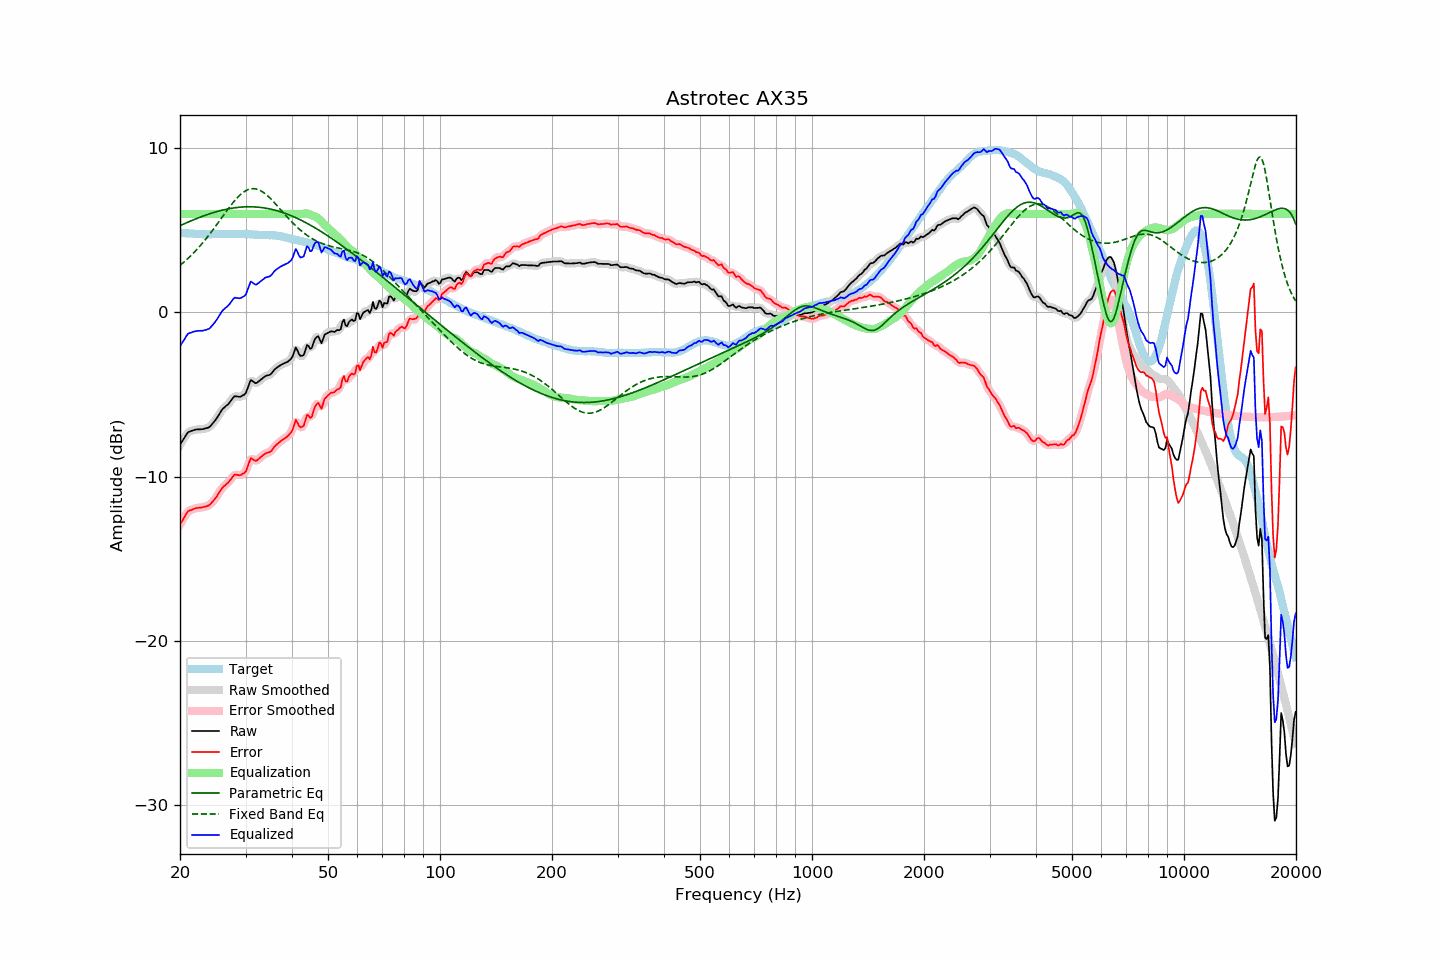

Values plotted in this chart, from the file beside it:
frequency, raw, error, smoothed, error_smoothed, equalization, parametric_eq, fixed_band_eq, equalized_raw, equalized_smoothed, target
20.00, -8.06, -12.91, -8.07, -12.93, 6.00, 5.28, 2.86, -2.06, -2.07, 4.86
20.20, -7.91, -12.75, -7.89, -12.74, 6.00, 5.33, 2.94, -1.91, -1.89, 4.85
20.40, -7.74, -12.58, -7.73, -12.57, 6.00, 5.37, 3.03, -1.74, -1.73, 4.84
20.61, -7.60, -12.43, -7.58, -12.41, 6.00, 5.41, 3.11, -1.60, -1.58, 4.84
20.81, -7.43, -12.25, -7.44, -12.26, 6.00, 5.46, 3.20, -1.43, -1.44, 4.81
21.02, -7.30, -12.11, -7.33, -12.14, 6.00, 5.50, 3.29, -1.30, -1.33, 4.81
21.23, -7.26, -12.06, -7.25, -12.06, 6.00, 5.54, 3.38, -1.26, -1.25, 4.80
21.44, -7.23, -12.04, -7.21, -12.02, 6.00, 5.58, 3.48, -1.23, -1.21, 4.81
21.66, -7.19, -11.99, -7.19, -11.99, 6.00, 5.62, 3.58, -1.19, -1.19, 4.80
21.87, -7.16, -11.95, -7.16, -11.95, 6.00, 5.66, 3.68, -1.16, -1.16, 4.79
22.09, -7.14, -11.92, -7.14, -11.92, 6.00, 5.70, 3.78, -1.14, -1.14, 4.78
22.31, -7.13, -11.91, -7.13, -11.91, 6.00, 5.74, 3.89, -1.13, -1.13, 4.78
22.54, -7.13, -11.90, -7.12, -11.90, 6.00, 5.78, 4.00, -1.13, -1.12, 4.77
22.76, -7.12, -11.89, -7.12, -11.89, 6.00, 5.82, 4.11, -1.12, -1.12, 4.77
22.99, -7.12, -11.88, -7.11, -11.87, 6.00, 5.85, 4.22, -1.12, -1.11, 4.76
23.22, -7.09, -11.84, -7.09, -11.85, 6.00, 5.89, 4.34, -1.09, -1.09, 4.75
23.45, -7.07, -11.83, -7.07, -11.82, 6.00, 5.92, 4.46, -1.07, -1.07, 4.76
23.69, -7.04, -11.79, -7.04, -11.79, 6.00, 5.96, 4.58, -1.04, -1.04, 4.75
23.92, -7.01, -11.75, -6.99, -11.74, 6.00, 5.99, 4.71, -1.01, -0.99, 4.75
24.16, -6.92, -11.67, -6.91, -11.67, 6.00, 6.02, 4.84, -0.92, -0.91, 4.76
24.40, -6.79, -11.56, -6.81, -11.57, 6.00, 6.06, 4.96, -0.79, -0.81, 4.77
24.65, -6.69, -11.45, -6.69, -11.45, 6.00, 6.09, 5.10, -0.69, -0.69, 4.77
24.89, -6.56, -11.33, -6.56, -11.33, 6.00, 6.11, 5.23, -0.56, -0.56, 4.77
25.14, -6.42, -11.19, -6.42, -11.18, 6.00, 6.14, 5.36, -0.42, -0.42, 4.76
25.39, -6.26, -11.03, -6.26, -11.03, 6.00, 6.17, 5.50, -0.26, -0.26, 4.76
25.65, -6.11, -10.87, -6.10, -10.87, 6.00, 6.20, 5.63, -0.11, -0.10, 4.76
25.91, -5.95, -10.72, -5.96, -10.73, 6.00, 6.22, 5.77, 0.05, 0.04, 4.77
26.16, -5.83, -10.62, -5.84, -10.62, 6.00, 6.24, 5.91, 0.17, 0.16, 4.78
26.43, -5.76, -10.54, -5.75, -10.53, 6.00, 6.27, 6.04, 0.24, 0.25, 4.78
26.69, -5.67, -10.45, -5.67, -10.45, 6.00, 6.29, 6.18, 0.33, 0.33, 4.78
26.96, -5.59, -10.37, -5.58, -10.35, 6.00, 6.31, 6.31, 0.41, 0.42, 4.78
27.23, -5.47, -10.24, -5.46, -10.24, 6.00, 6.32, 6.44, 0.53, 0.54, 4.78
27.50, -5.34, -10.11, -5.33, -10.11, 6.00, 6.34, 6.57, 0.66, 0.67, 4.78
27.77, -5.20, -9.99, -5.21, -9.99, 6.00, 6.36, 6.69, 0.80, 0.79, 4.78
28.05, -5.10, -9.88, -5.13, -9.91, 6.00, 6.37, 6.81, 0.90, 0.87, 4.78
28.33, -5.12, -9.89, -5.11, -9.89, 6.00, 6.38, 6.92, 0.88, 0.89, 4.77
28.62, -5.13, -9.90, -5.12, -9.90, 6.00, 6.40, 7.02, 0.87, 0.88, 4.77
28.90, -5.15, -9.93, -5.13, -9.91, 6.00, 6.41, 7.12, 0.85, 0.87, 4.78
29.19, -5.12, -9.89, -5.11, -9.89, 6.00, 6.41, 7.21, 0.88, 0.89, 4.78
29.48, -5.06, -9.83, -5.08, -9.86, 6.00, 6.42, 7.29, 0.94, 0.92, 4.78
29.78, -5.01, -9.78, -5.00, -9.78, 6.00, 6.43, 7.36, 0.99, 1.00, 4.78
30.08, -4.90, -9.68, -4.86, -9.63, 6.00, 6.43, 7.42, 1.10, 1.14, 4.78
30.38, -4.64, -9.41, -4.62, -9.39, 6.00, 6.43, 7.47, 1.36, 1.38, 4.77
30.68, -4.38, -9.14, -4.38, -9.14, 6.00, 6.43, 7.50, 1.62, 1.62, 4.76
30.99, -4.12, -8.88, -4.21, -8.96, 6.00, 6.43, 7.53, 1.88, 1.79, 4.76
31.30, -4.18, -8.92, -4.17, -8.92, 6.00, 6.43, 7.54, 1.82, 1.83, 4.75
31.61, -4.25, -8.99, -4.22, -8.97, 6.00, 6.43, 7.54, 1.75, 1.78, 4.74
31.93, -4.32, -9.05, -4.28, -9.02, 6.00, 6.42, 7.53, 1.68, 1.72, 4.73
32.24, -4.28, -9.01, -4.27, -9.00, 6.00, 6.41, 7.50, 1.72, 1.73, 4.73
32.57, -4.20, -8.92, -4.21, -8.93, 6.00, 6.41, 7.47, 1.80, 1.79, 4.72
32.89, -4.12, -8.83, -4.12, -8.83, 6.00, 6.39, 7.42, 1.88, 1.88, 4.72
33.22, -4.04, -8.75, -4.03, -8.75, 6.00, 6.38, 7.36, 1.96, 1.97, 4.71
33.55, -3.96, -8.67, -3.96, -8.67, 6.00, 6.37, 7.30, 2.04, 2.04, 4.71
33.89, -3.89, -8.60, -3.89, -8.61, 6.00, 6.35, 7.23, 2.11, 2.11, 4.72
34.23, -3.85, -8.55, -3.86, -8.56, 6.00, 6.34, 7.14, 2.15, 2.14, 4.71
34.57, -3.83, -8.53, -3.83, -8.53, 6.00, 6.32, 7.06, 2.17, 2.17, 4.70
34.92, -3.80, -8.50, -3.78, -8.48, 6.00, 6.30, 6.96, 2.20, 2.22, 4.70
35.27, -3.71, -8.41, -3.69, -8.40, 6.00, 6.28, 6.86, 2.29, 2.31, 4.71
35.62, -3.58, -8.27, -3.58, -8.28, 6.00, 6.25, 6.76, 2.42, 2.42, 4.69
35.97, -3.46, -8.15, -3.47, -8.16, 6.00, 6.23, 6.65, 2.54, 2.53, 4.69
... 635 more rows
